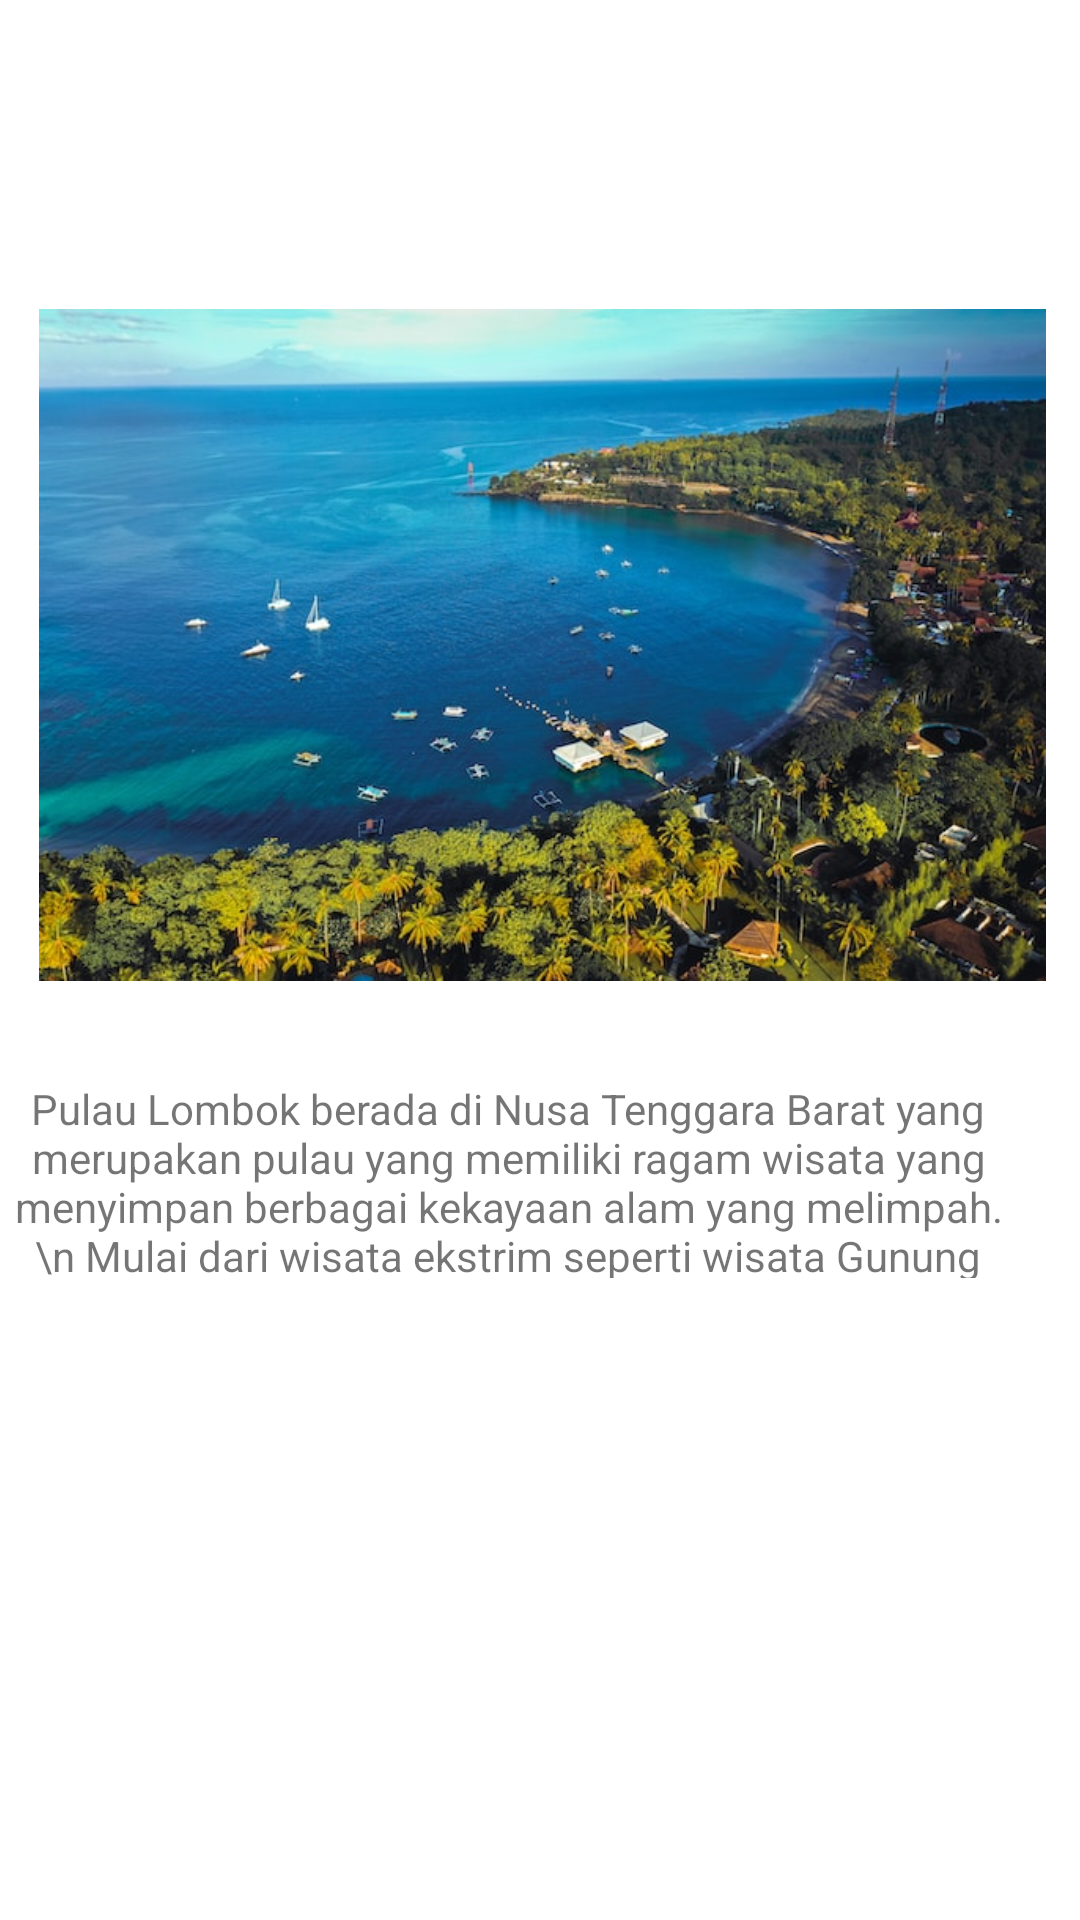

The Android layout XML behind this screen, and the referenced resources:
<!-- AndroidManifest.xml: application theme Theme.UTSApps -->
<!-- res/layout/activity_pulau_lombok.xml -->
<?xml version="1.0" encoding="utf-8"?>
<RelativeLayout xmlns:android="http://schemas.android.com/apk/res/android"
    xmlns:app="http://schemas.android.com/apk/res-auto"
    xmlns:tools="http://schemas.android.com/tools"
    android:layout_width="match_parent"
    android:layout_height="match_parent"
    tools:context=".PulauLombok">


    <ImageView
        android:id="@+id/imageView2"
        android:layout_width="match_parent"
        android:layout_height="315dp"
        android:layout_alignParentTop="true"
        android:layout_alignParentEnd="true"
        android:layout_alignParentBottom="true"
        android:layout_marginTop="103dp"
        android:layout_marginEnd="-2dp"
        android:layout_marginBottom="313dp"
        app:srcCompat="@drawable/lombok" />

    <TextView
        android:id="@+id/textView2"
        android:layout_width="363dp"
        android:layout_height="66dp"
        android:layout_alignParentEnd="true"
        android:layout_alignParentBottom="true"
        android:layout_marginEnd="21dp"
        android:layout_marginBottom="214dp"
        android:textAlignment="center"
        android:text="Pulau Lombok berada di Nusa Tenggara Barat yang merupakan pulau yang memiliki ragam wisata yang menyimpan berbagai kekayaan alam yang melimpah.\n
Mulai dari wisata ekstrim seperti wisata Gunung Rinjani, hingga wisata halal yang terkenal religi seperti wisata Masjid Islamic Center" />
</RelativeLayout>
<!-- resources referenced by this layout -->
<resources>
  <!-- drawable lombok: jpeg bitmap (drawable, 95104 bytes) -->
  <style name="Theme.UTSApps" parent="Theme.MaterialComponents.DayNight.DarkActionBar">
          
          <item name="colorPrimary">@color/purple_500</item>
          <item name="colorPrimaryVariant">@color/purple_700</item>
          <item name="colorOnPrimary">@color/white</item>
          
          <item name="colorSecondary">@color/teal_200</item>
          <item name="colorSecondaryVariant">@color/teal_700</item>
          <item name="colorOnSecondary">@color/black</item>
          
          <item name="android:statusBarColor">?attr/colorPrimaryVariant</item>
          
      </style>
  <!-- not gathered from this repository: default colours our renderer supplied (Android Studio template values) -->
  <color name="purple_500">#FF6200EE</color>
  <color name="purple_700">#FF3700B3</color>
  <color name="teal_200">#FF03DAC5</color>
  <color name="teal_700">#FF018786</color>
  <color name="black">#FF000000</color>
  <color name="white">#FFFFFFFF</color>
</resources>
